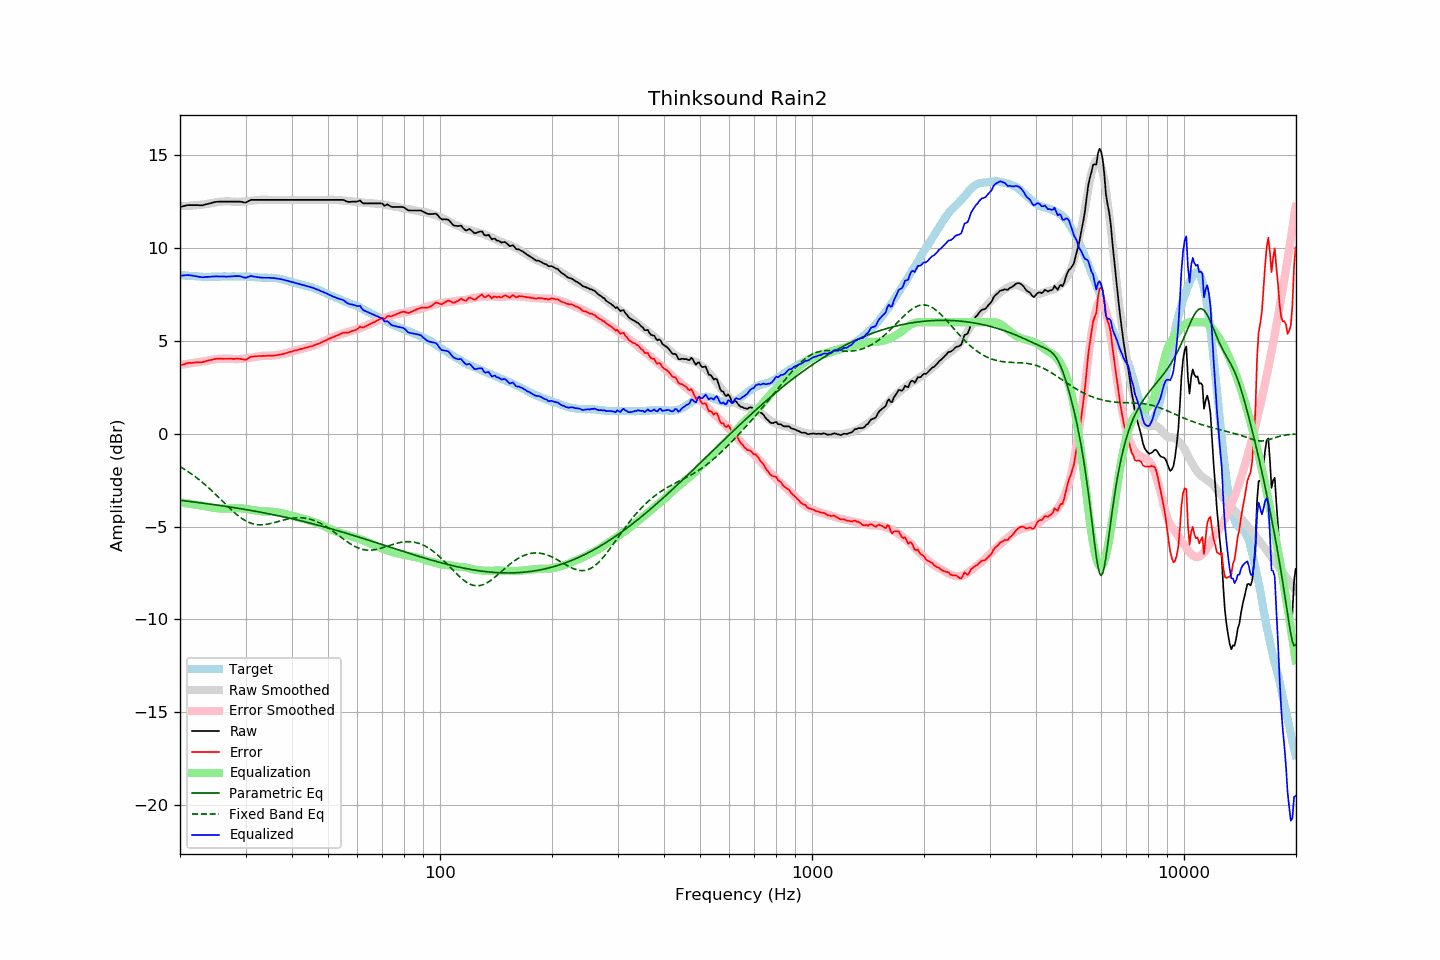

The table this chart was drawn from, first rows:
frequency, raw, error, smoothed, error_smoothed, equalization, parametric_eq, fixed_band_eq, equalized_raw, equalized_smoothed, target
20.00, 12.20, 3.66, 12.24, 3.70, -3.70, -3.59, -1.78, 8.50, 8.54, 8.54
20.20, 12.22, 3.69, 12.24, 3.71, -3.71, -3.60, -1.83, 8.51, 8.53, 8.53
20.40, 12.24, 3.72, 12.25, 3.73, -3.73, -3.61, -1.88, 8.51, 8.52, 8.52
20.61, 12.26, 3.74, 12.25, 3.74, -3.74, -3.62, -1.93, 8.52, 8.51, 8.52
20.81, 12.28, 3.78, 12.25, 3.75, -3.75, -3.63, -1.99, 8.53, 8.50, 8.50
21.02, 12.30, 3.80, 12.26, 3.76, -3.76, -3.64, -2.04, 8.54, 8.50, 8.50
21.23, 12.30, 3.81, 12.26, 3.77, -3.77, -3.65, -2.10, 8.52, 8.49, 8.49
21.44, 12.30, 3.80, 12.27, 3.79, -3.79, -3.66, -2.16, 8.51, 8.48, 8.50
21.66, 12.30, 3.81, 12.28, 3.80, -3.80, -3.67, -2.22, 8.50, 8.48, 8.49
21.87, 12.30, 3.82, 12.28, 3.81, -3.81, -3.68, -2.29, 8.48, 8.47, 8.47
22.09, 12.30, 3.83, 12.29, 3.83, -3.83, -3.69, -2.35, 8.47, 8.46, 8.46
22.31, 12.30, 3.83, 12.30, 3.84, -3.84, -3.70, -2.42, 8.46, 8.46, 8.46
22.54, 12.29, 3.83, 12.31, 3.85, -3.85, -3.72, -2.49, 8.44, 8.45, 8.45
22.76, 12.29, 3.84, 12.31, 3.86, -3.86, -3.73, -2.56, 8.43, 8.45, 8.45
22.99, 12.29, 3.85, 12.32, 3.87, -3.87, -3.74, -2.63, 8.41, 8.45, 8.44
23.22, 12.31, 3.88, 12.33, 3.89, -3.89, -3.75, -2.70, 8.42, 8.44, 8.43
23.45, 12.34, 3.90, 12.35, 3.91, -3.91, -3.76, -2.78, 8.43, 8.44, 8.44
23.69, 12.36, 3.93, 12.36, 3.92, -3.92, -3.77, -2.85, 8.43, 8.44, 8.43
23.92, 12.38, 3.95, 12.38, 3.94, -3.94, -3.78, -2.93, 8.44, 8.44, 8.43
24.16, 12.40, 3.96, 12.40, 3.96, -3.96, -3.80, -3.01, 8.44, 8.44, 8.44
24.40, 12.43, 3.98, 12.41, 3.97, -3.97, -3.81, -3.09, 8.45, 8.44, 8.45
24.65, 12.45, 4.00, 12.43, 3.99, -3.99, -3.82, -3.18, 8.46, 8.44, 8.45
24.89, 12.47, 4.02, 12.45, 4.00, -4.00, -3.83, -3.26, 8.47, 8.44, 8.45
25.14, 12.48, 4.03, 12.46, 4.02, -4.02, -3.85, -3.34, 8.46, 8.45, 8.45
25.39, 12.48, 4.03, 12.47, 4.02, -4.02, -3.86, -3.43, 8.45, 8.45, 8.45
25.65, 12.49, 4.04, 12.48, 4.03, -4.03, -3.87, -3.51, 8.46, 8.45, 8.45
25.91, 12.49, 4.03, 12.49, 4.03, -4.03, -3.88, -3.60, 8.46, 8.45, 8.45
26.16, 12.49, 4.03, 12.49, 4.04, -4.04, -3.90, -3.68, 8.45, 8.46, 8.46
26.43, 12.49, 4.03, 12.50, 4.04, -4.04, -3.91, -3.77, 8.45, 8.46, 8.46
26.69, 12.49, 4.03, 12.50, 4.04, -4.04, -3.92, -3.86, 8.45, 8.46, 8.46
26.96, 12.49, 4.03, 12.50, 4.04, -4.04, -3.93, -3.94, 8.45, 8.46, 8.46
27.23, 12.49, 4.03, 12.49, 4.03, -4.03, -3.95, -4.02, 8.46, 8.46, 8.46
27.50, 12.49, 4.03, 12.49, 4.02, -4.02, -3.96, -4.10, 8.46, 8.46, 8.46
27.77, 12.49, 4.02, 12.48, 4.02, -4.02, -3.97, -4.18, 8.47, 8.46, 8.47
28.05, 12.49, 4.02, 12.47, 4.01, -4.01, -3.99, -4.26, 8.48, 8.46, 8.47
28.33, 12.49, 4.03, 12.47, 4.01, -4.01, -4.00, -4.33, 8.48, 8.46, 8.45
28.62, 12.49, 4.04, 12.47, 4.01, -4.01, -4.02, -4.40, 8.48, 8.46, 8.45
28.90, 12.49, 4.03, 12.48, 4.01, -4.01, -4.03, -4.47, 8.47, 8.46, 8.46
29.19, 12.48, 4.02, 12.48, 4.02, -4.02, -4.04, -4.53, 8.46, 8.46, 8.46
29.48, 12.46, 4.00, 12.49, 4.03, -4.03, -4.06, -4.59, 8.43, 8.46, 8.46
29.78, 12.44, 3.98, 12.49, 4.04, -4.04, -4.07, -4.65, 8.40, 8.46, 8.46
30.08, 12.44, 3.97, 12.50, 4.05, -4.05, -4.09, -4.70, 8.39, 8.45, 8.47
30.38, 12.49, 4.03, 12.51, 4.06, -4.06, -4.10, -4.74, 8.42, 8.45, 8.45
30.68, 12.53, 4.09, 12.52, 4.08, -4.08, -4.12, -4.78, 8.45, 8.44, 8.44
30.99, 12.58, 4.14, 12.53, 4.09, -4.09, -4.13, -4.82, 8.48, 8.44, 8.44
31.30, 12.58, 4.15, 12.54, 4.11, -4.11, -4.15, -4.84, 8.47, 8.43, 8.43
31.61, 12.58, 4.15, 12.55, 4.12, -4.12, -4.16, -4.87, 8.45, 8.43, 8.43
31.93, 12.58, 4.16, 12.56, 4.14, -4.14, -4.18, -4.89, 8.44, 8.42, 8.41
32.24, 12.58, 4.17, 12.57, 4.16, -4.16, -4.19, -4.90, 8.42, 8.41, 8.41
32.57, 12.58, 4.18, 12.58, 4.17, -4.17, -4.21, -4.91, 8.41, 8.41, 8.40
32.89, 12.58, 4.18, 12.59, 4.18, -4.18, -4.23, -4.91, 8.40, 8.41, 8.40
33.22, 12.58, 4.18, 12.59, 4.19, -4.19, -4.24, -4.91, 8.39, 8.40, 8.40
33.55, 12.58, 4.19, 12.59, 4.19, -4.19, -4.26, -4.90, 8.39, 8.40, 8.39
33.89, 12.58, 4.18, 12.58, 4.19, -4.19, -4.28, -4.89, 8.39, 8.40, 8.40
34.23, 12.58, 4.19, 12.58, 4.19, -4.19, -4.29, -4.88, 8.39, 8.39, 8.39
34.57, 12.58, 4.19, 12.58, 4.19, -4.19, -4.31, -4.86, 8.39, 8.39, 8.39
34.92, 12.58, 4.20, 12.58, 4.19, -4.19, -4.33, -4.84, 8.39, 8.39, 8.38
35.27, 12.58, 4.19, 12.58, 4.20, -4.20, -4.34, -4.82, 8.38, 8.38, 8.39
35.62, 12.58, 4.20, 12.58, 4.21, -4.21, -4.36, -4.80, 8.37, 8.37, 8.38
35.97, 12.58, 4.21, 12.58, 4.21, -4.21, -4.38, -4.78, 8.36, 8.36, 8.37
... 635 more rows
